Run: headless pygame with SDL's dummy video driver; simulated clock (each Clock.tick advances the game by its frame time, no real sleeping); random seed 0; keys injected as events and as key.get_pressed() state; no mouse input.
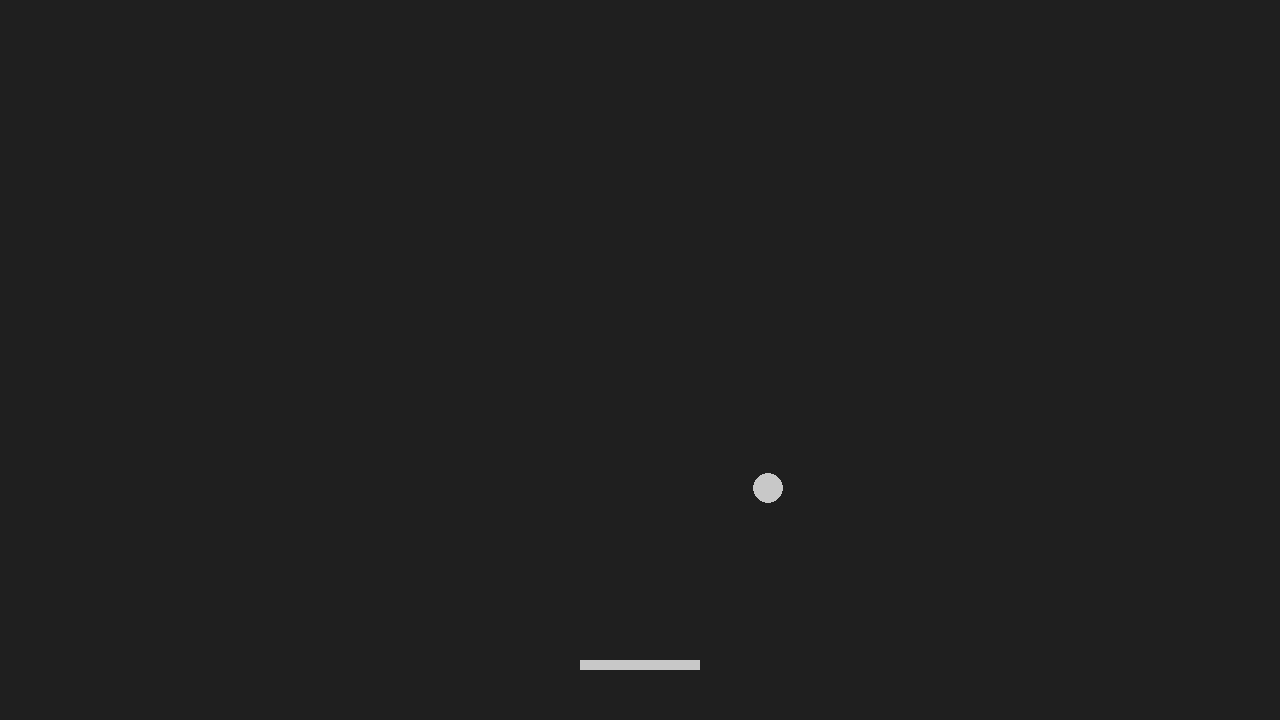
Frame 1 of 4 · flips 1–60 · no input
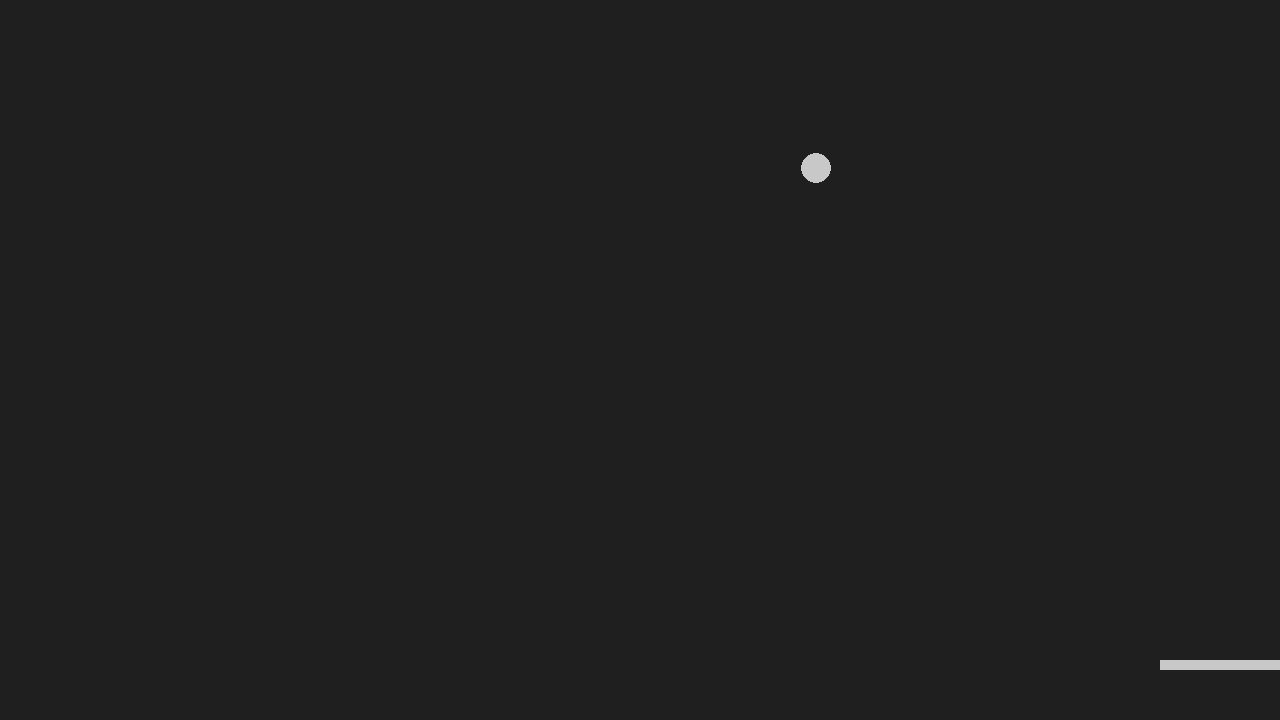
Frame 2 of 4 · flips 61–180 · tapped SPACE, RETURN · held RIGHT (→), D
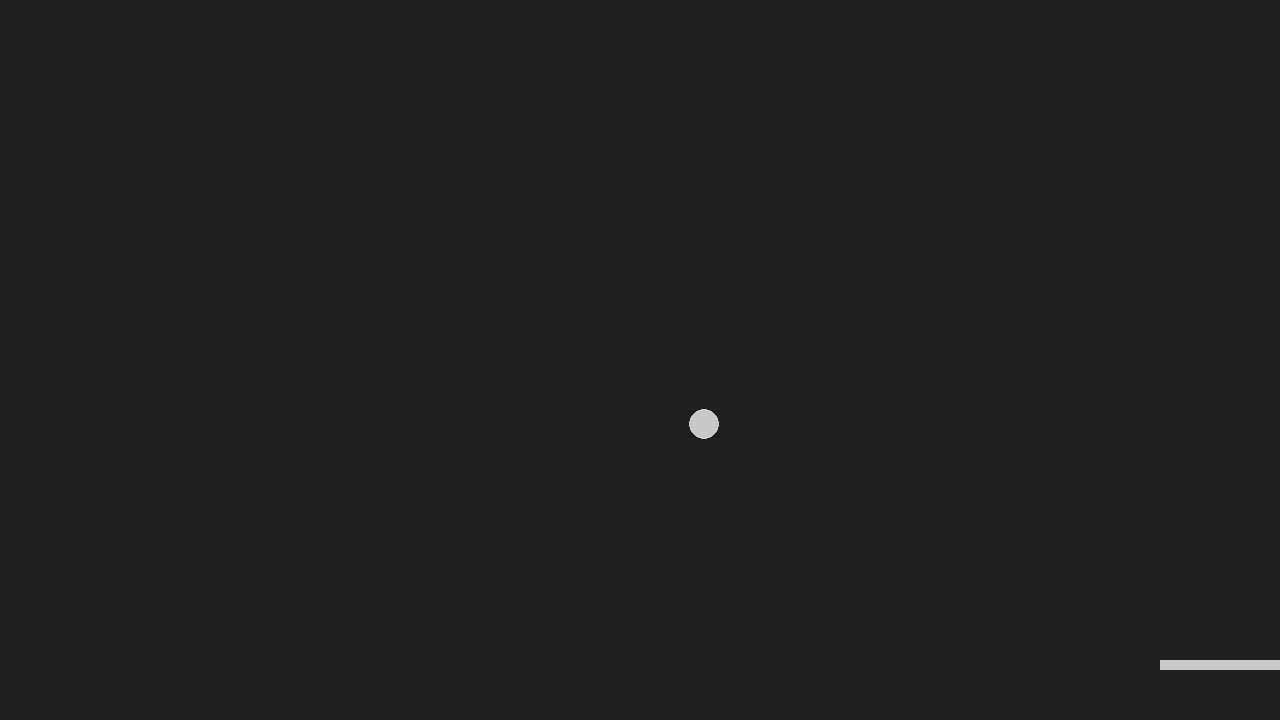
Frame 3 of 4 · flips 181–300 · held DOWN (↓), S
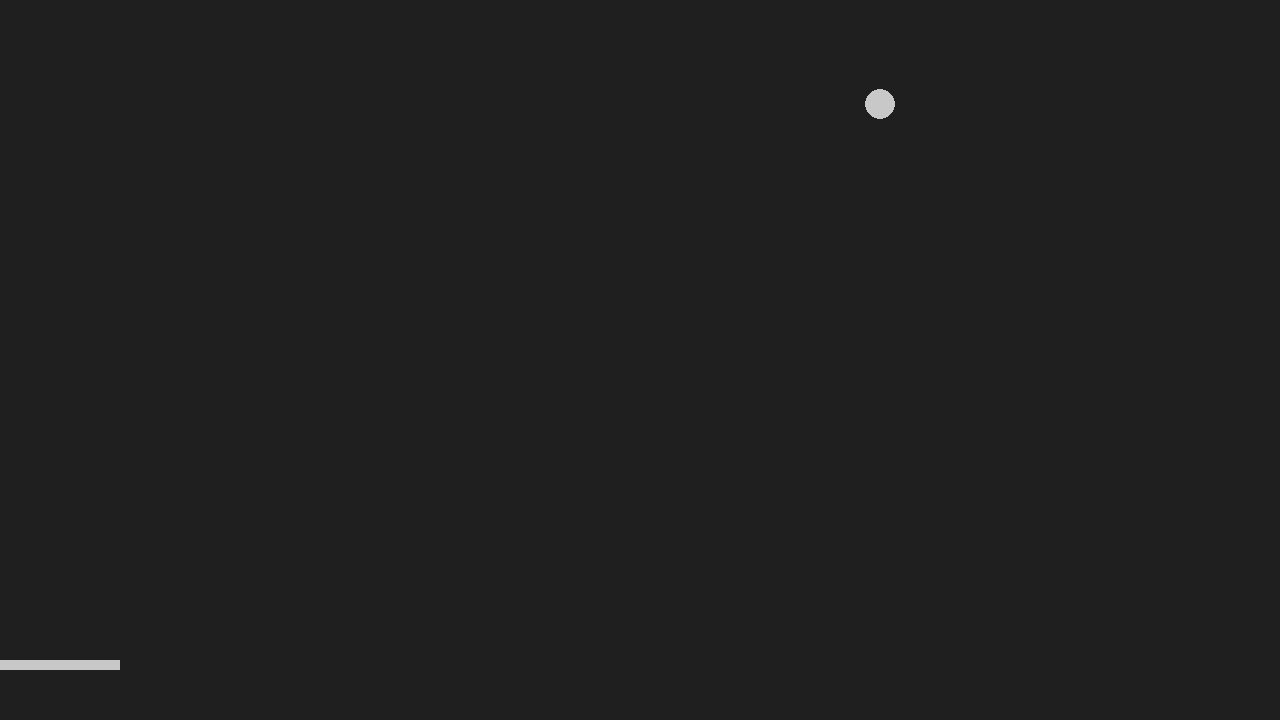
Frame 4 of 4 · flips 301–420 · held LEFT (←), A, UP (↑), W

The pygame program that drew these frames:

import pygame
import sys
import random

def ball_animation():
    global ball_speed_x, ball_speed_y, score

    ball.x += ball_speed_x
    ball.y += ball_speed_y

    if ball.top <= 0:
        ball_speed_y *= -1
    if ball.bottom >= screen_height:
        ball_restart()
        score = 0
        print(score)
    if ball.left <= 0 or ball.right >= screen_width:
        ball_speed_x *= -1

    if ball.colliderect(player):
        ball_speed_y *= -1
        score += 1
        print(score)

def player_animation():
    player.x += player_speed
    # jogador não pode ir além do que está na tela
    if player.left <=0:
        player.left = 0
    if player.right >= screen_width:
        player.right = screen_width

def ball_restart(): 
    global ball_speed_y, ball_speed_x
    ball.center = (screen_width/2, screen_height/2)
    ball_speed_x *= random.choice((1, -1))
    #ball_speed_y *= random.choice((1, -1))

# setup geral
pygame.init()  # inicia todos os módulos pygame, necessário
clock = pygame.time.Clock()

# criando a imagem principal
screen_width = 1280
screen_height = 720
screen = pygame.display.set_mode((screen_width, screen_height))
pygame.display.set_caption('pong')

# retangulos do jogo
ball = pygame.Rect(screen_width/2 - 15, screen_height/2 - 15, 30, 30)
player = pygame.Rect(screen_width/2 - 60, screen_height - 60, 120, 10)

# variaveis de velocidade
ball_speed_x = 8 * random.choice((1, -1))
ball_speed_y = 8
player_speed = 0

# cores
bg_color = pygame.Color('grey12')
light_grey = (200, 200, 200)
white = (255,255,255)

# variavel de pontuação
score = 0

while True:
    # lidando com input
    for event in pygame.event.get():
        if event.type == pygame.QUIT:
            pygame.quit()
            sys.exit()
        if event.type == pygame.KEYDOWN:
            if event.key == pygame.K_LEFT:
                player_speed -= 12
            if event.key == pygame.K_RIGHT:
                player_speed += 12
        if event.type == pygame.KEYUP:
            if event.key == pygame.K_LEFT:
                player_speed += 12
            if event.key == pygame.K_RIGHT:
                player_speed -= 12
            

    ball_animation()

    player_animation()
    
    # aparencia dos objetos
    screen.fill(bg_color)
    pygame.draw.rect(screen, light_grey, player)
    pygame.draw.ellipse(screen, light_grey, ball)
    
    # atualizando a tela
    pygame.display.flip()
    clock.tick(60)  # limita o loop a rodar 60 vezes por segundo
